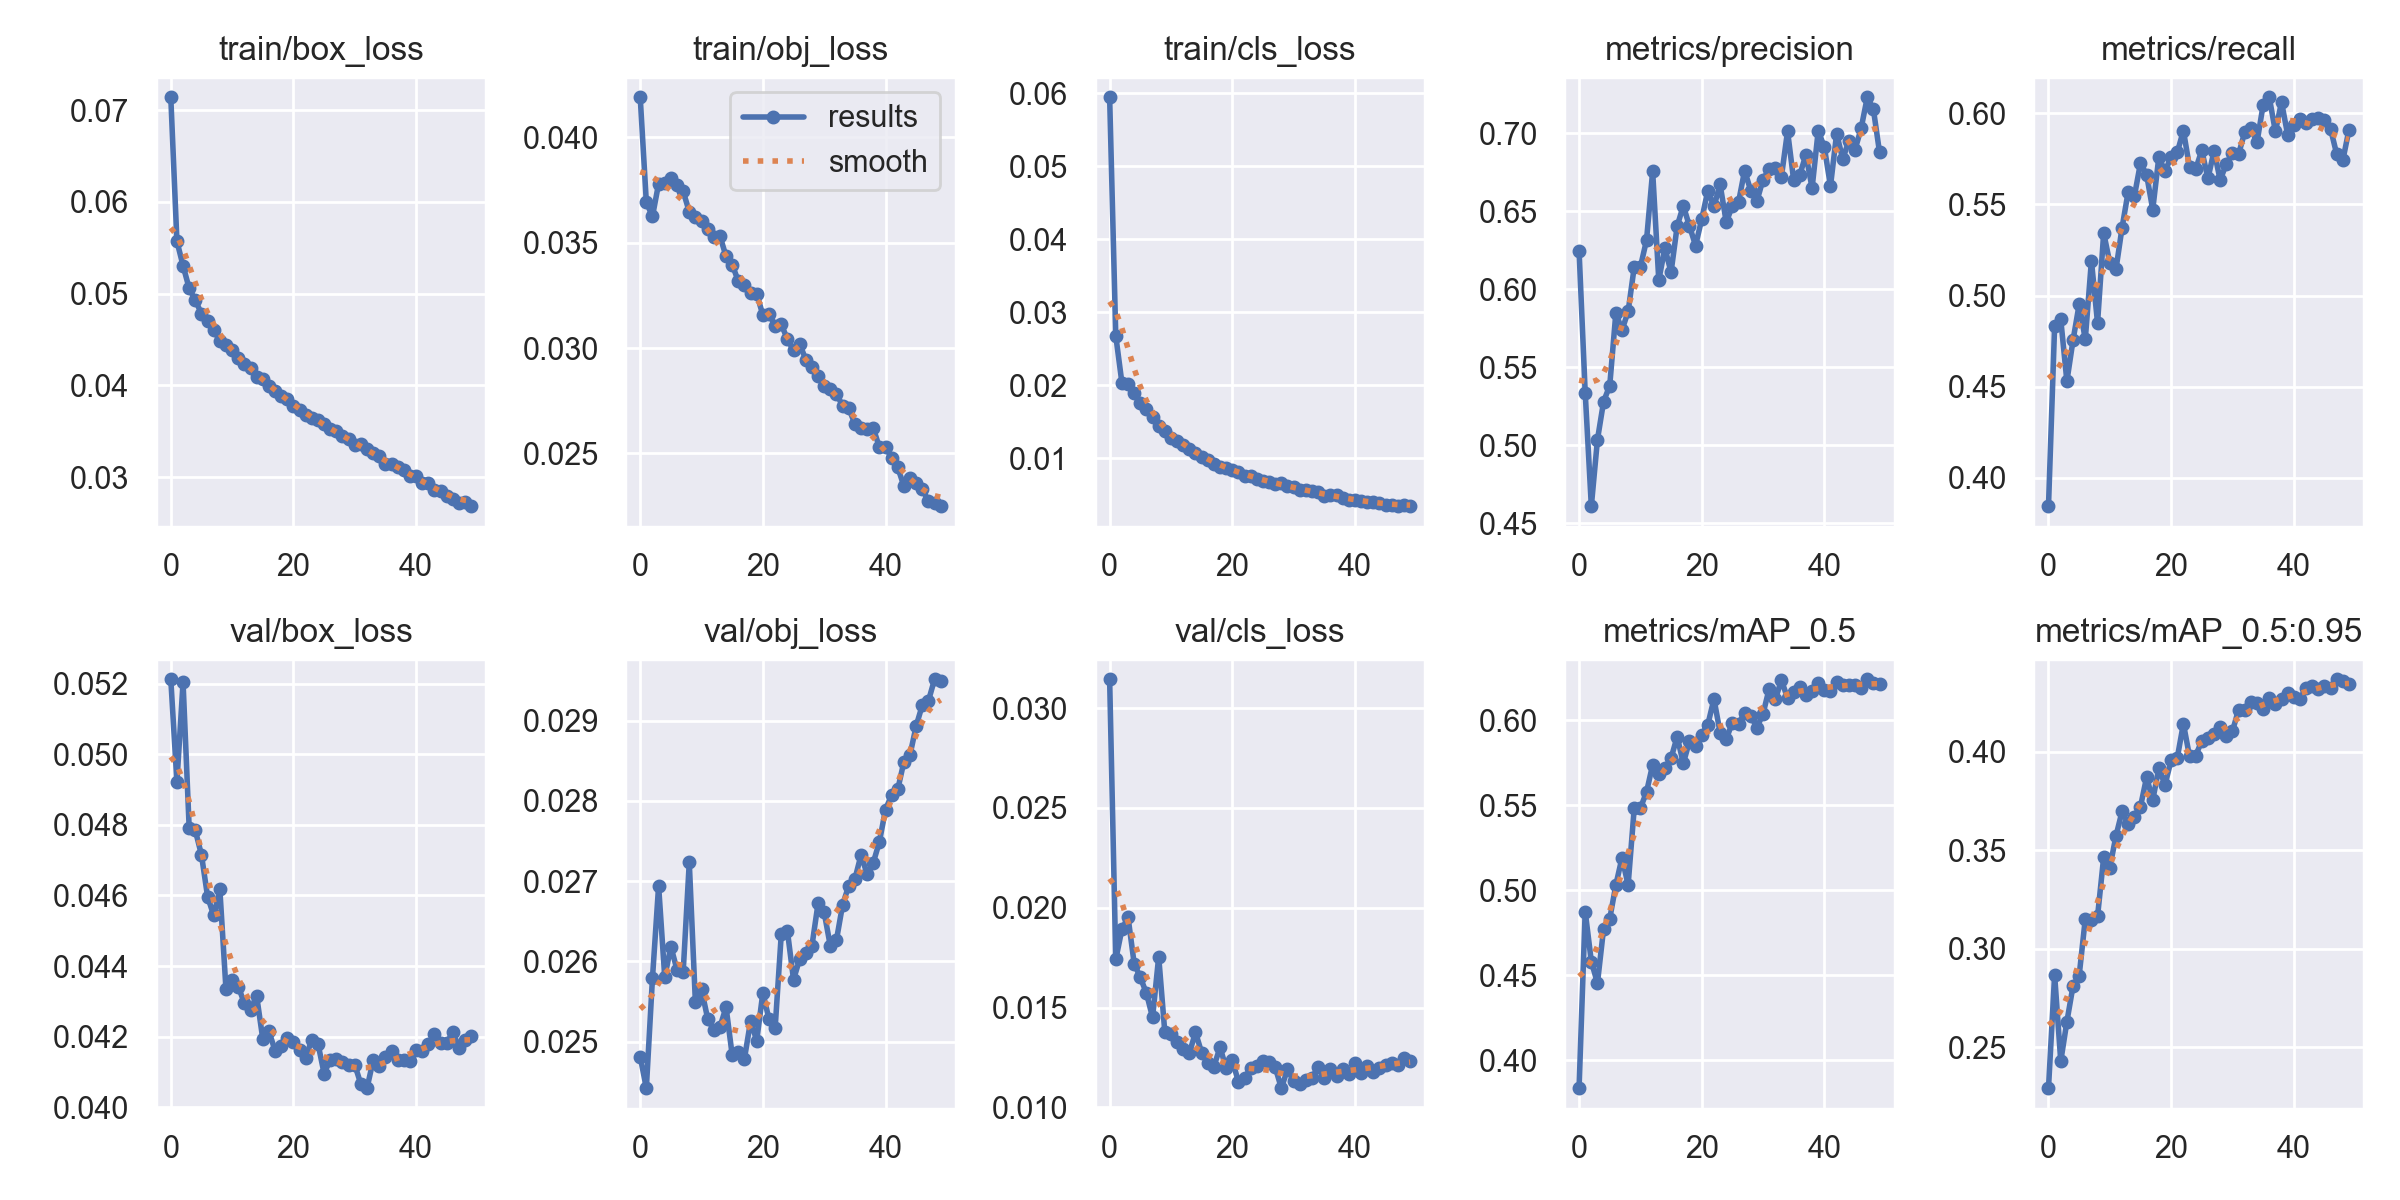

Source data for this figure (header and first rows):
epoch, train/box_loss, train/obj_loss, train/cls_loss, metrics/precision, metrics/recall, metrics/mAP_0.5, metrics/mAP_0.5:0.95, val/box_loss, val/obj_loss, val/cls_loss, x/lr0, x/lr1, x/lr2
0, 0.0714, 0.0419, 0.05943, 0.6248, 0.3845, 0.3834, 0.2294, 0.05213, 0.02481, 0.03145, 0.07006, 0.003327, 0.003327
1, 0.05571, 0.03691, 0.02675, 0.5339, 0.4833, 0.4875, 0.2868, 0.04922, 0.02442, 0.01741, 0.03993, 0.006528, 0.006528
2, 0.05304, 0.03625, 0.02032, 0.4611, 0.4869, 0.458, 0.243, 0.05204, 0.02579, 0.01892, 0.009664, 0.009598, 0.009598
3, 0.05056, 0.0378, 0.02019, 0.5037, 0.4531, 0.4454, 0.2631, 0.04791, 0.02694, 0.01953, 0.009406, 0.009406, 0.009406
4, 0.04927, 0.03784, 0.0189, 0.5282, 0.4754, 0.4774, 0.2812, 0.04784, 0.0258, 0.01721, 0.009406, 0.009406, 0.009406
5, 0.04782, 0.03808, 0.01748, 0.5383, 0.4951, 0.4832, 0.2863, 0.04715, 0.02618, 0.01652, 0.009208, 0.009208, 0.009208
6, 0.047, 0.03776, 0.01666, 0.5849, 0.476, 0.5031, 0.3152, 0.04597, 0.02589, 0.01572, 0.00901, 0.00901, 0.00901
7, 0.04608, 0.03744, 0.01557, 0.5738, 0.5191, 0.5191, 0.3145, 0.04543, 0.02586, 0.01451, 0.008812, 0.008812, 0.008812
8, 0.04479, 0.03647, 0.01442, 0.5859, 0.485, 0.5031, 0.3165, 0.04617, 0.02723, 0.01755, 0.008614, 0.008614, 0.008614
9, 0.04442, 0.03621, 0.01375, 0.6144, 0.5344, 0.5484, 0.3465, 0.04334, 0.02549, 0.01376, 0.008416, 0.008416, 0.008416
10, 0.04386, 0.03602, 0.01272, 0.6143, 0.5179, 0.5483, 0.3412, 0.04361, 0.02565, 0.01365, 0.008218, 0.008218, 0.008218
11, 0.04297, 0.03563, 0.01238, 0.6315, 0.5143, 0.5578, 0.3572, 0.04342, 0.02528, 0.01326, 0.00802, 0.00802, 0.00802
12, 0.04237, 0.03528, 0.01179, 0.6756, 0.5373, 0.5739, 0.3698, 0.04295, 0.02514, 0.01295, 0.007822, 0.007822, 0.007822
13, 0.04184, 0.03532, 0.01122, 0.6059, 0.557, 0.5686, 0.3634, 0.04277, 0.02518, 0.01272, 0.007624, 0.007624, 0.007624
14, 0.04086, 0.03435, 0.01065, 0.6264, 0.5544, 0.5717, 0.367, 0.04315, 0.02543, 0.01376, 0.007426, 0.007426, 0.007426
15, 0.0407, 0.03396, 0.01016, 0.611, 0.5726, 0.5778, 0.3721, 0.04194, 0.02483, 0.01275, 0.007228, 0.007228, 0.007228
16, 0.03995, 0.03317, 0.009794, 0.6405, 0.5662, 0.5904, 0.3871, 0.04215, 0.02487, 0.01222, 0.00703, 0.00703, 0.00703
17, 0.03942, 0.03302, 0.00916, 0.6535, 0.5472, 0.5748, 0.3755, 0.0416, 0.02479, 0.01204, 0.006832, 0.006832, 0.006832
18, 0.03887, 0.03262, 0.008778, 0.6406, 0.5761, 0.5877, 0.3917, 0.04173, 0.02526, 0.01302, 0.006634, 0.006634, 0.006634
19, 0.03848, 0.03258, 0.008633, 0.628, 0.5681, 0.5851, 0.3832, 0.04196, 0.02501, 0.01196, 0.006436, 0.006436, 0.006436
20, 0.03771, 0.03156, 0.008357, 0.645, 0.5761, 0.5916, 0.3957, 0.04186, 0.02561, 0.01235, 0.006238, 0.006238, 0.006238
21, 0.03726, 0.03163, 0.00811, 0.6632, 0.5785, 0.5976, 0.3969, 0.04163, 0.02528, 0.01129, 0.00604, 0.00604, 0.00604
22, 0.03676, 0.03104, 0.007608, 0.6531, 0.5905, 0.6127, 0.4142, 0.0414, 0.02517, 0.01146, 0.005842, 0.005842, 0.005842
23, 0.03647, 0.03113, 0.007552, 0.6672, 0.5704, 0.5929, 0.3976, 0.04192, 0.02633, 0.01197, 0.005644, 0.005644, 0.005644
24, 0.03617, 0.03042, 0.007198, 0.643, 0.5694, 0.589, 0.398, 0.0418, 0.02638, 0.01209, 0.005446, 0.005446, 0.005446
25, 0.03576, 0.02989, 0.006899, 0.6534, 0.5796, 0.5988, 0.4055, 0.04095, 0.02577, 0.01234, 0.005248, 0.005248, 0.005248
26, 0.03526, 0.0302, 0.006657, 0.6558, 0.5642, 0.5981, 0.4068, 0.04134, 0.02603, 0.0123, 0.00505, 0.00505, 0.00505
27, 0.03499, 0.02945, 0.006438, 0.6761, 0.5794, 0.6044, 0.4087, 0.04137, 0.0261, 0.01202, 0.004852, 0.004852, 0.004852
28, 0.03444, 0.0291, 0.006575, 0.6631, 0.5633, 0.6028, 0.4124, 0.04127, 0.02619, 0.01097, 0.004654, 0.004654, 0.004654
29, 0.0341, 0.02867, 0.006197, 0.6566, 0.5723, 0.5958, 0.408, 0.04121, 0.02672, 0.0119, 0.004456, 0.004456, 0.004456
30, 0.03347, 0.02821, 0.005995, 0.6704, 0.5781, 0.6039, 0.4104, 0.0412, 0.02661, 0.01131, 0.004258, 0.004258, 0.004258
31, 0.03355, 0.02808, 0.005563, 0.6771, 0.5776, 0.6187, 0.4214, 0.04065, 0.02619, 0.01117, 0.00406, 0.00406, 0.00406
32, 0.03311, 0.02783, 0.005633, 0.6781, 0.5896, 0.6124, 0.4211, 0.04054, 0.02627, 0.01139, 0.003862, 0.003862, 0.003862
33, 0.03261, 0.02726, 0.005477, 0.6723, 0.5918, 0.6238, 0.4252, 0.04133, 0.0267, 0.01149, 0.003664, 0.003664, 0.003664
34, 0.03229, 0.02715, 0.005344, 0.7014, 0.584, 0.6131, 0.4247, 0.04118, 0.02694, 0.01202, 0.003466, 0.003466, 0.003466
35, 0.03139, 0.0264, 0.004823, 0.6698, 0.6045, 0.6167, 0.4215, 0.04142, 0.02702, 0.01147, 0.003268, 0.003268, 0.003268
36, 0.03141, 0.02623, 0.004873, 0.6734, 0.6087, 0.6198, 0.4273, 0.0416, 0.02732, 0.01194, 0.00307, 0.00307, 0.00307
37, 0.03115, 0.02615, 0.004879, 0.6863, 0.59, 0.6152, 0.4244, 0.04133, 0.02709, 0.01157, 0.002872, 0.002872, 0.002872
38, 0.03081, 0.0262, 0.00452, 0.6649, 0.6061, 0.6175, 0.4265, 0.04133, 0.02723, 0.01193, 0.002674, 0.002674, 0.002674
39, 0.0301, 0.02529, 0.004312, 0.7017, 0.5882, 0.6223, 0.4299, 0.04131, 0.02749, 0.01166, 0.002476, 0.002476, 0.002476
40, 0.03012, 0.0253, 0.004236, 0.691, 0.5938, 0.618, 0.4278, 0.04163, 0.02789, 0.01221, 0.002278, 0.002278, 0.002278
41, 0.0294, 0.02479, 0.00411, 0.6662, 0.597, 0.6176, 0.4266, 0.0416, 0.02807, 0.01175, 0.00208, 0.00208, 0.00208
42, 0.02931, 0.02433, 0.003966, 0.6997, 0.5949, 0.6224, 0.4324, 0.04178, 0.02814, 0.0121, 0.001882, 0.001882, 0.001882
43, 0.02862, 0.02345, 0.004048, 0.6835, 0.5968, 0.621, 0.4333, 0.04207, 0.02849, 0.01178, 0.001684, 0.001684, 0.001684
44, 0.02853, 0.02385, 0.003873, 0.6952, 0.5976, 0.6211, 0.4319, 0.04183, 0.02857, 0.01197, 0.001486, 0.001486, 0.001486
45, 0.0279, 0.0236, 0.003583, 0.6894, 0.5961, 0.6207, 0.4333, 0.04181, 0.02893, 0.01214, 0.001288, 0.001288, 0.001288
46, 0.02764, 0.02331, 0.003612, 0.7032, 0.5914, 0.619, 0.4325, 0.04213, 0.02919, 0.01221, 0.00109, 0.00109, 0.00109
47, 0.02715, 0.02273, 0.003498, 0.7231, 0.5775, 0.6242, 0.4367, 0.04169, 0.02925, 0.01215, 0.000892, 0.000892, 0.000892
48, 0.02724, 0.02265, 0.00356, 0.7153, 0.5742, 0.6221, 0.4359, 0.04191, 0.02951, 0.01249, 0.000694, 0.000694, 0.000694
49, 0.02683, 0.02249, 0.003411, 0.6877, 0.591, 0.6213, 0.4346, 0.04201, 0.02949, 0.01235, 0.000496, 0.000496, 0.000496
